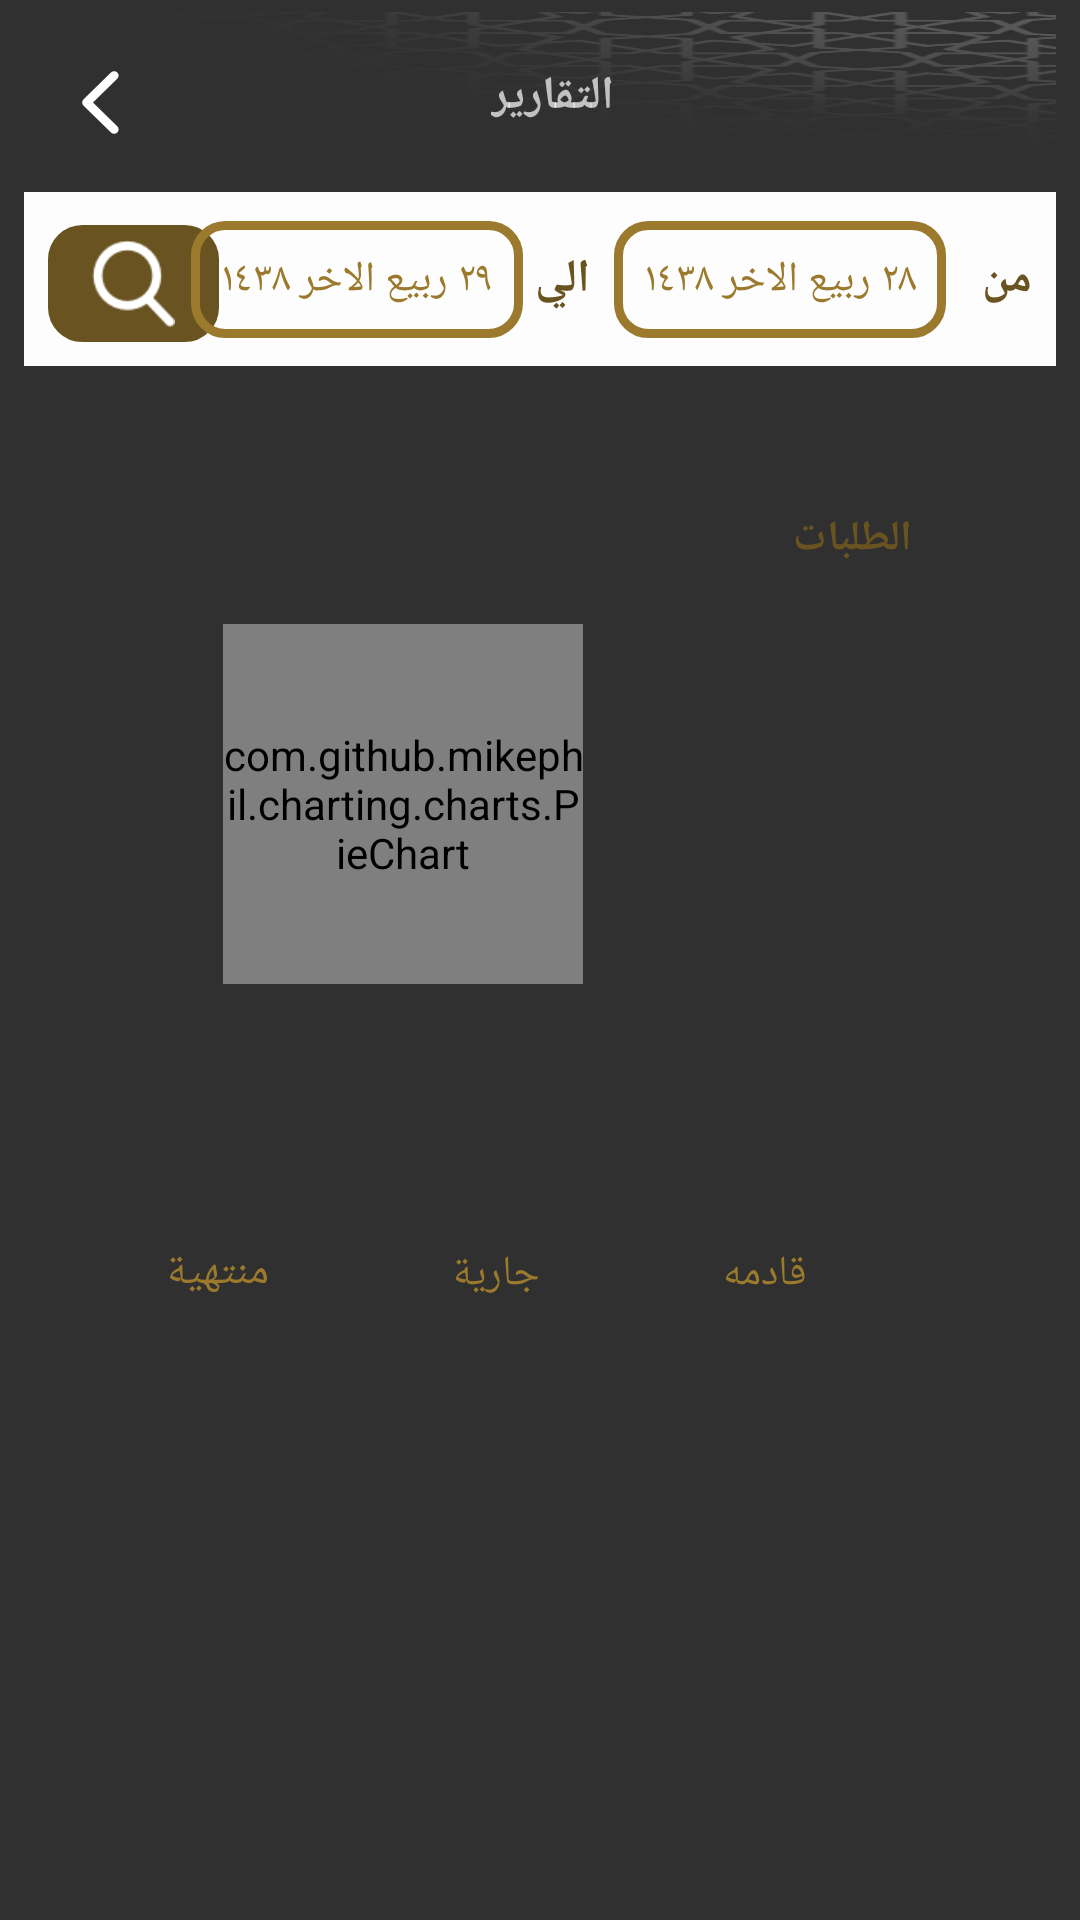

Write the Android layout XML for this screen, with the resource values it uses.
<!-- AndroidManifest.xml: application theme AppTheme -->
<!-- res/layout/activity_main.xml -->
<?xml version="1.0" encoding="utf-8"?>
<android.support.constraint.ConstraintLayout xmlns:android="http://schemas.android.com/apk/res/android"
    xmlns:app="http://schemas.android.com/apk/res-auto"
    xmlns:tools="http://schemas.android.com/tools"
    android:layout_width="match_parent"
    android:layout_height="match_parent">


    <ImageView
        android:id="@+id/imageView3"
        android:layout_width="0dp"
        android:layout_height="60dp"
        android:layout_marginBottom="8dp"
        android:layout_marginEnd="8dp"
        android:layout_marginStart="8dp"
        android:layout_marginTop="4dp"
        android:background="@drawable/decor_nav"
        android:contentDescription="@string/app_name"
        app:layout_constraintBottom_toTopOf="@+id/view"
        app:layout_constraintEnd_toEndOf="parent"
        app:layout_constraintHorizontal_bias="0.0"
        app:layout_constraintStart_toStartOf="parent"
        app:layout_constraintTop_toTopOf="parent"
        app:layout_constraintVertical_bias="0.0" />

    <TextView
        android:id="@+id/textView2"
        android:layout_width="wrap_content"
        android:layout_height="wrap_content"
        android:text="@string/التقارير"
        android:textSize="15.3sp"
        android:textStyle="bold"
        app:layout_constraintBottom_toBottomOf="@+id/imageView3"
        app:layout_constraintEnd_toEndOf="parent"
        app:layout_constraintStart_toStartOf="@+id/imageView3"
        app:layout_constraintTop_toTopOf="parent" />

    <ImageView
        android:id="@+id/imageView4"
        android:layout_width="wrap_content"
        android:layout_height="wrap_content"
        android:layout_marginBottom="8dp"
        android:layout_marginEnd="8dp"
        android:layout_marginStart="8dp"
        android:layout_marginTop="8dp"
        android:contentDescription="@string/app_name"
        android:src="@drawable/back"
        app:layout_constraintBottom_toBottomOf="@+id/imageView3"
        app:layout_constraintEnd_toStartOf="@+id/textView2"
        app:layout_constraintHorizontal_bias="0.088"
        app:layout_constraintStart_toStartOf="@+id/imageView3"
        app:layout_constraintTop_toTopOf="@+id/imageView3" />

    <View
        android:id="@+id/view"
        android:layout_width="match_parent"
        android:layout_height="58dp"
        android:layout_marginEnd="8dp"
        android:layout_marginStart="8dp"
        android:layout_marginTop="64dp"
        android:background="@color/white"
        app:layout_constraintEnd_toEndOf="parent"
        app:layout_constraintHorizontal_bias="0.0"
        app:layout_constraintStart_toStartOf="parent"
        app:layout_constraintTop_toTopOf="parent" />

    <ImageView
        android:id="@+id/imageView7"
        android:layout_width="57dp"
        android:layout_height="39dp"
        android:layout_marginBottom="8dp"
        android:layout_marginStart="8dp"
        android:layout_marginTop="8dp"
        android:background="@drawable/btn_border"
        android:padding="5dp"
        android:src="@drawable/search"
        app:layout_constraintBottom_toBottomOf="@+id/view"
        app:layout_constraintStart_toStartOf="@+id/view"
        app:layout_constraintTop_toTopOf="@+id/view"
        app:layout_constraintVertical_bias="1.0" />

    <TextView
        android:id="@+id/view2"
        android:layout_width="wrap_content"
        android:layout_height="39dp"
        android:layout_marginBottom="8dp"
        android:layout_marginEnd="4dp"
        android:layout_marginTop="8dp"
        android:background="@drawable/btn_border2"
        android:padding="10dp"
        android:text="٢٩ ربيع الاخر ١٤٣٨"
        android:textColor="@color/sandy_taupe"
        app:layout_constraintBottom_toBottomOf="@+id/view"
        app:layout_constraintEnd_toStartOf="@+id/textView4"
        app:layout_constraintTop_toTopOf="@+id/view" />

    <TextView
        android:id="@+id/textView3"
        android:layout_width="wrap_content"
        android:layout_height="wrap_content"
        android:layout_marginBottom="8dp"
        android:layout_marginEnd="8dp"
        android:layout_marginTop="8dp"
        android:text="من"
        android:textColor="@color/field_drab"
        android:textSize="15.3sp"
        android:textStyle="bold"
        app:layout_constraintBottom_toBottomOf="@+id/view"
        app:layout_constraintEnd_toEndOf="@+id/view"
        app:layout_constraintTop_toTopOf="@+id/view" />

    <TextView
        android:id="@+id/view3"
        android:layout_width="wrap_content"
        android:layout_height="wrap_content"
        android:layout_marginBottom="8dp"
        android:layout_marginEnd="12dp"
        android:layout_marginTop="8dp"
        android:background="@drawable/btn_border2"
        android:padding="10dp"
        android:text="٢٨ ربيع الاخر ١٤٣٨"
        android:textColor="@color/sandy_taupe"
        app:layout_constraintBottom_toBottomOf="@+id/view"
        app:layout_constraintEnd_toStartOf="@+id/textView3"
        app:layout_constraintTop_toTopOf="@+id/view" />

    <TextView
        android:id="@+id/textView4"
        android:layout_width="0dp"
        android:layout_height="wrap_content"
        android:layout_marginBottom="8dp"
        android:layout_marginEnd="8dp"
        android:layout_marginTop="8dp"
        android:text="الي"
        android:textColor="@color/field_drab"
        android:textSize="15.3sp"
        android:textStyle="bold"
        app:layout_constraintBottom_toBottomOf="@+id/view"
        app:layout_constraintEnd_toStartOf="@+id/view3"
        app:layout_constraintTop_toTopOf="@+id/view" />

    <ScrollView
        android:layout_width="0dp"
        android:layout_height="0dp"
        android:layout_margin="10dp"
        android:layout_marginBottom="8dp"
        app:layout_constraintBottom_toBottomOf="parent"
        app:layout_constraintEnd_toEndOf="parent"
        app:layout_constraintHorizontal_bias="0.0"
        app:layout_constraintStart_toStartOf="parent"
        app:layout_constraintTop_toBottomOf="@+id/view">

        <android.support.constraint.ConstraintLayout
            android:layout_width="match_parent"
            android:layout_height="wrap_content"
            android:layout_margin="10dp"
            android:background="@drawable/white_bg"
            android:padding="10dp">


            <TextView
                android:id="@+id/textView"
                android:layout_width="wrap_content"
                android:layout_height="wrap_content"
                android:layout_marginEnd="16dp"
                android:layout_marginTop="8dp"
                android:padding="10dp"
                android:text="الطلبات"
                android:textColor="@color/field_drab"
                android:textStyle="bold"
                app:layout_constraintEnd_toEndOf="parent"
                app:layout_constraintTop_toTopOf="parent" />

            <com.github.mikephil.charting.charts.PieChart
                android:id="@+id/chart"
                android:layout_width="120dp"
                android:layout_height="120dp"
                android:layout_marginEnd="60dp"
                android:layout_marginStart="8dp"
                android:layout_marginTop="56dp"
                app:layout_constraintEnd_toStartOf="@+id/textView"
                app:layout_constraintHorizontal_bias="1.0"
                app:layout_constraintStart_toStartOf="parent"
                app:layout_constraintTop_toTopOf="parent" />

            <ImageView
                android:id="@+id/imageView6"
                android:layout_width="45dp"
                android:layout_height="34dp"
                android:layout_marginBottom="8dp"
                android:layout_marginEnd="8dp"
                android:layout_marginTop="72dp"
                android:tint="@color/paris_green"
                app:layout_constraintBottom_toBottomOf="parent"
                app:layout_constraintEnd_toEndOf="parent"
                app:layout_constraintTop_toBottomOf="@+id/chart"
                app:layout_constraintVertical_bias="0.6"
                app:srcCompat="@drawable/white_bg" />

            <ImageView
                android:id="@+id/imageView9"
                android:layout_width="45dp"
                android:layout_height="34dp"
                android:layout_marginBottom="8dp"
                android:layout_marginEnd="8dp"
                android:tint="@color/dark_tangerine"
                app:layout_constraintBottom_toBottomOf="parent"
                app:layout_constraintEnd_toStartOf="@+id/textView5"
                app:srcCompat="@drawable/white_bg" />

            <ImageView
                android:id="@+id/imageView10"
                android:layout_width="45dp"
                android:layout_height="34dp"
                android:layout_marginBottom="8dp"
                android:layout_marginEnd="8dp"
                android:layout_marginTop="72dp"
                android:tint="@color/cardinal"
                app:layout_constraintBottom_toBottomOf="parent"
                app:layout_constraintEnd_toStartOf="@+id/textView6"
                app:layout_constraintTop_toBottomOf="@+id/chart"
                app:layout_constraintVertical_bias="0.52"
                app:srcCompat="@drawable/white_bg" />

            <TextView
                android:id="@+id/textView5"
                android:layout_width="wrap_content"
                android:layout_height="wrap_content"
                android:layout_marginBottom="8dp"
                android:layout_marginEnd="8dp"
                android:text="قادمه"
                android:textColor="@color/sandy_taupe"
                app:layout_constraintBottom_toBottomOf="parent"
                app:layout_constraintEnd_toStartOf="@+id/imageView6" />

            <TextView
                android:id="@+id/textView6"
                android:layout_width="wrap_content"
                android:layout_height="wrap_content"
                android:layout_marginBottom="8dp"
                android:layout_marginEnd="8dp"
                android:text="جارية"
                android:textColor="@color/sandy_taupe"
                app:layout_constraintBottom_toBottomOf="parent"
                app:layout_constraintEnd_toStartOf="@+id/imageView9" />

            <TextView
                android:id="@+id/textView7"
                android:layout_width="wrap_content"
                android:layout_height="wrap_content"
                android:layout_marginBottom="8dp"
                android:layout_marginEnd="8dp"
                android:text="منتهية"
                android:textColor="@color/sandy_taupe"
                android:textSize="14.5sp"
                app:layout_constraintBottom_toBottomOf="parent"
                app:layout_constraintEnd_toStartOf="@+id/imageView10" />


        </android.support.constraint.ConstraintLayout>
    </ScrollView>
</android.support.constraint.ConstraintLayout>
<!-- resources referenced by this layout -->
<resources>
  <color name="cardinal">#c51e32</color>
  <color name="dark_tangerine">#f5a623</color>
  <color name="field_drab">#695321</color>
  <color name="paris_green">#54d582</color>
  <color name="sandy_taupe">#9b7a2d</color>
  <color name="white">#fdfdfd</color>
  <!-- drawable back: png bitmap (drawable-hdpi, 477 bytes) -->
  <!-- drawable btn_border (drawable) -->
  <?xml version="1.0" encoding="UTF-8"?>
  <shape xmlns:android="http://schemas.android.com/apk/res/android">
      <solid android:color="@color/field_drab"/>
      <stroke android:width="3dp" android:color="@color/field_drab" />
      <corners android:radius="10dp"/>
      <padding android:left="0dp" android:top="0dp" android:right="0dp" android:bottom="0dp" />
  </shape>
  <!-- drawable btn_border2 (drawable) -->
  <?xml version="1.0" encoding="UTF-8"?>
  <shape xmlns:android="http://schemas.android.com/apk/res/android">
      <stroke android:width="3dp" android:color="@color/sandy_taupe" />
      <corners android:radius="10dp"/>
      <padding android:left="0dp" android:top="0dp" android:right="0dp" android:bottom="0dp" />
  </shape>
  <!-- drawable decor_nav: png bitmap (drawable-hdpi, 28980 bytes) -->
  <!-- drawable search: png bitmap (drawable-hdpi, 700 bytes) -->
  <string name="app_name">Favorite Toys</string>
  <style name="AppTheme" parent="Theme.AppCompat.NoActionBar">
      
  </style>
</resources>
